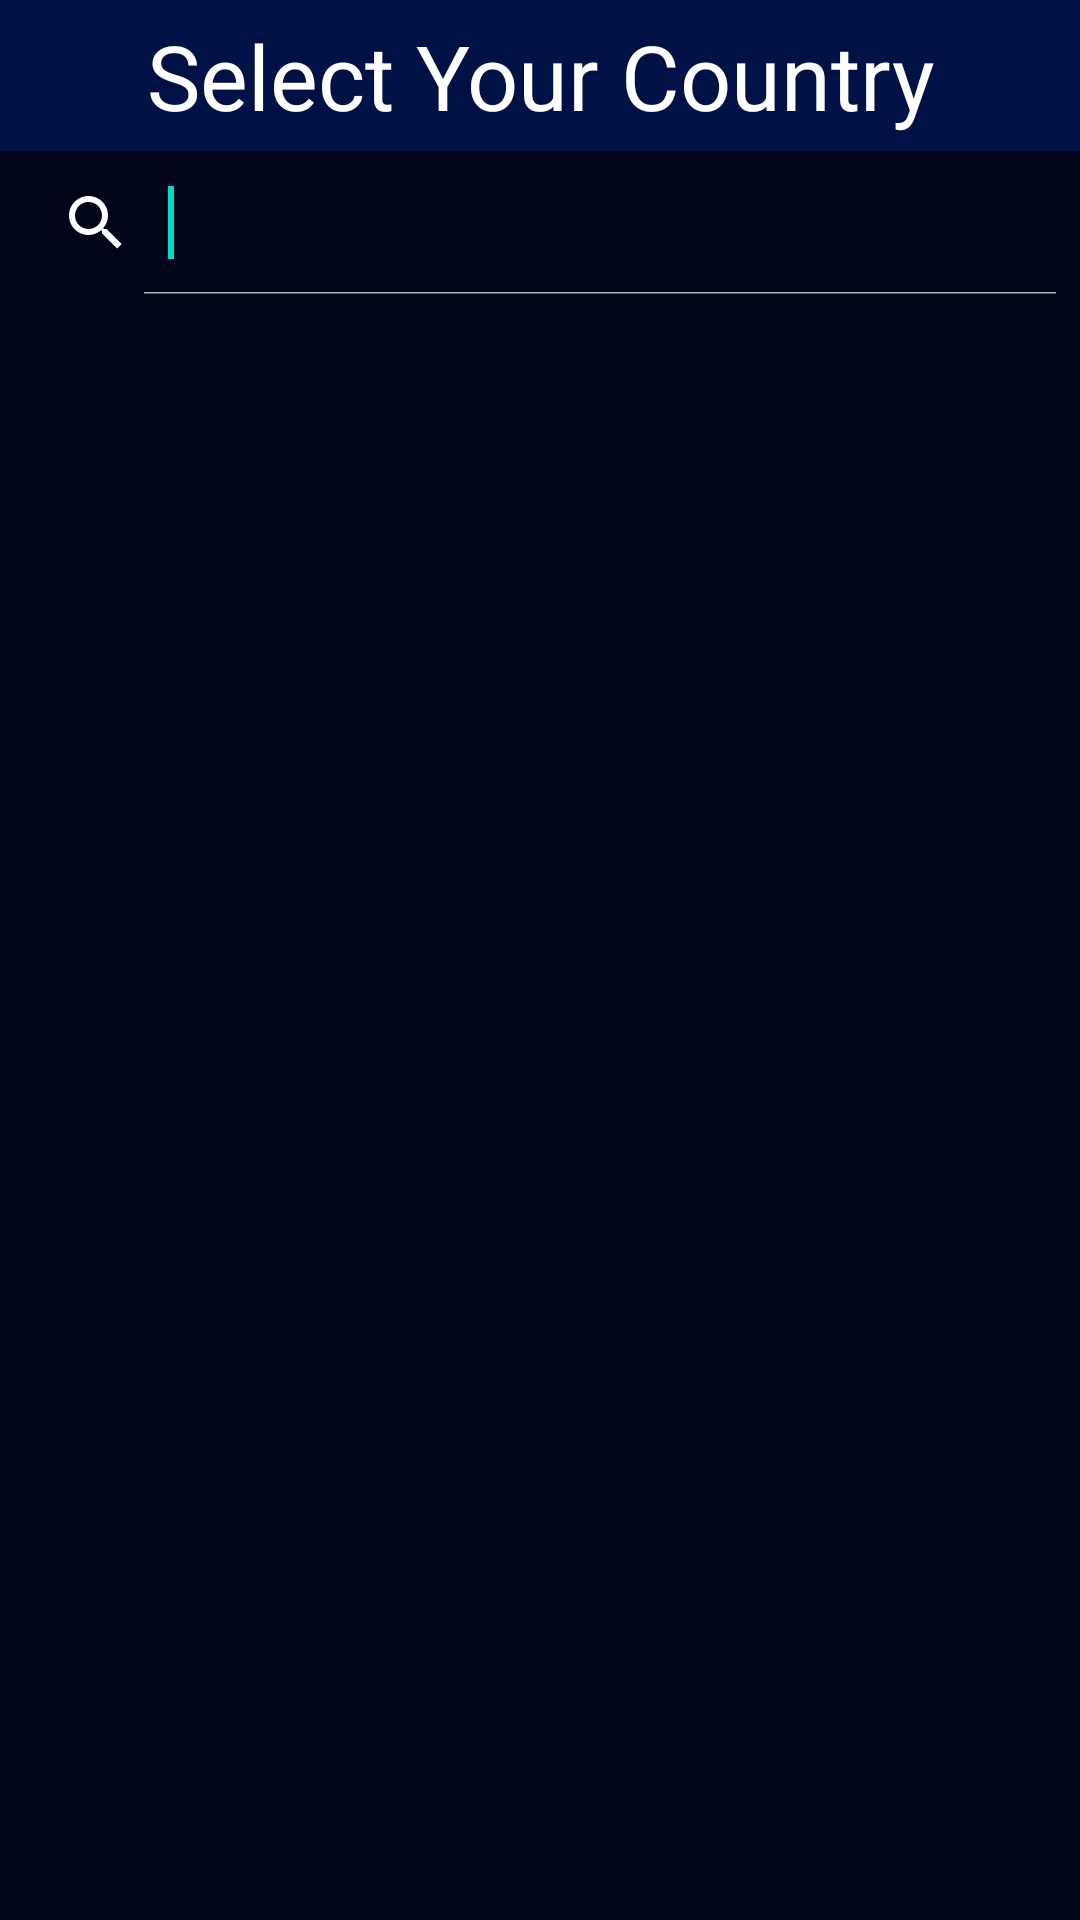

The Android layout XML behind this screen, and the referenced resources:
<!-- AndroidManifest.xml: application theme AppTheme -->
<!-- res/layout/activity_main.xml -->
<?xml version="1.0" encoding="utf-8"?>
<RelativeLayout xmlns:android="http://schemas.android.com/apk/res/android"
    xmlns:tools="http://schemas.android.com/tools"
    android:layout_width="match_parent"
    android:layout_height="match_parent"
    android:background="#000519"
    xmlns:app="http://schemas.android.com/apk/res-auto">

    <LinearLayout
        style="@style/AppSearchView"
        android:layout_width="match_parent"
        android:layout_height="match_parent"
        android:orientation="vertical">

        <TextView
            android:layout_width="match_parent"
            android:layout_height="wrap_content"
            android:layout_above="@id/SearchView"
            android:background="@color/colorPrimary"
            android:gravity="top"
            android:padding="5dp"
            android:text="Select Your Country"
            android:textAlignment="center"
            android:textColor="@color/cardview_light_background"
            android:textSize="30dp"
            tools:ignore="RtlCompat" />

        <SearchView
            android:id="@+id/SearchView"
            android:layout_width="match_parent"
            android:layout_height="wrap_content"
            android:inputType="textCapWords"
            android:iconifiedByDefault="false"
            android:theme="@style/AppSearchView">

            <requestFocus />
        </SearchView>

        <ListView
            android:id="@+id/listview"
            android:layout_width="match_parent"
            android:layout_height="match_parent"
            android:layout_below="@+id/search" />

    </LinearLayout>
</RelativeLayout>
<!-- resources referenced by this layout -->
<resources>
  <color name="colorPrimary">#001145</color>
  <style name="AppSearchView" parent="Widget.AppCompat.SearchView">
          
          <item name="android:textColorPrimary">@color/cardview_light_background</item>
          
          <item name="android:textColorHint">#B5B5B5</item>
          
          <item name="android:tint">@color/cardview_light_background</item>
      </style>
  <style name="AppTheme" parent="Theme.AppCompat.NoActionBar">
          
          <item name="colorPrimary">@color/colorPrimary</item>
          <item name="colorPrimaryDark">@color/colorPrimaryDark</item>
          <item name="colorAccent">@color/colorAccent</item>
      </style>
  <color name="colorPrimaryDark">#3700B3</color>
  <color name="colorAccent">#03DAC5</color>
</resources>
